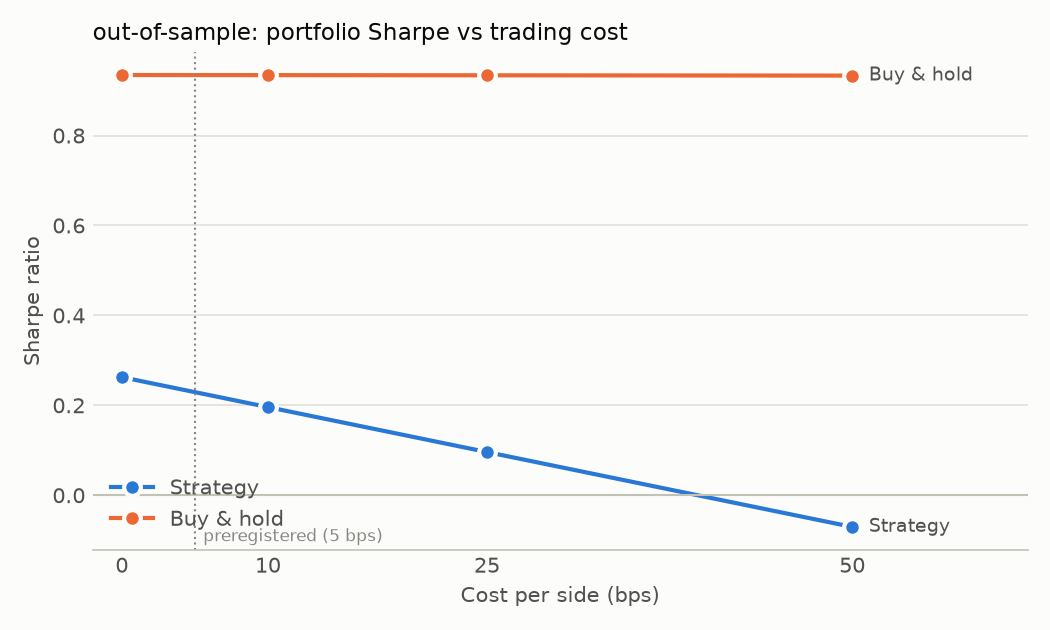

Values plotted in this chart, from the file beside it:
cost_bps, strategy_sharpe, buy_hold_sharpe, strategy_cagr, buy_hold_cagr, trades
0, 0.2626, 0.9346, 0.05783, 0.4015, 149
10, 0.196, 0.9344, 0.04605, 0.4013, 149
25, 0.09604, 0.934, 0.02861, 0.4011, 149
50, -0.0705, 0.9333, 0.0001598, 0.4007, 149
